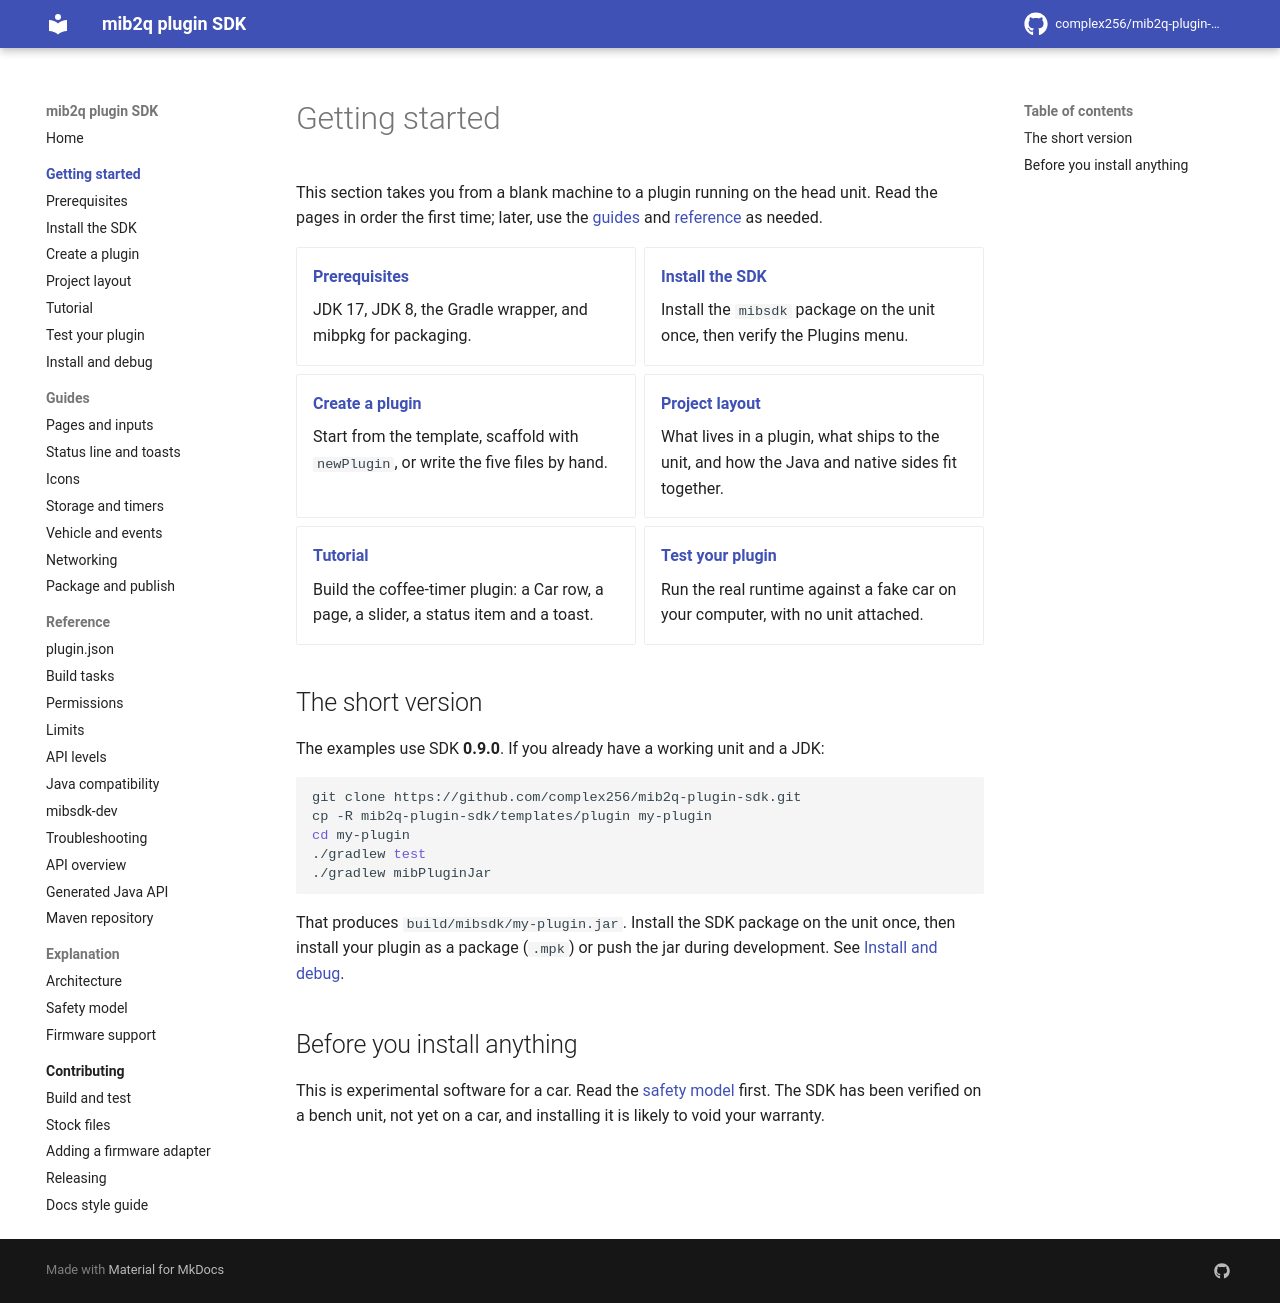

repository: complex256/mib2q-plugin-sdk · page: getting-started/index.html · generator: mkdocs

# Getting started

This section takes you from a blank machine to a plugin running on the head unit. Read the pages in
order the first time; later, use the [guides](../guides/pages-and-inputs.md) and
[reference](../reference/plugin-manifest.md) as needed.

<div class="grid cards" markdown>

-   **[Prerequisites](prerequisites.md)**

    JDK 17, JDK 8, the Gradle wrapper, and mibpkg for packaging.

-   **[Install the SDK](install-sdk.md)**

    Install the `mibsdk` package on the unit once, then verify the Plugins menu.

-   **[Create a plugin](create-a-plugin.md)**

    Start from the template, scaffold with `newPlugin`, or write the five files by hand.

-   **[Project layout](project-layout.md)**

    What lives in a plugin, what ships to the unit, and how the Java and native sides fit together.

-   **[Tutorial](tutorial.md)**

    Build the coffee-timer plugin: a Car row, a page, a slider, a status item and a toast.

-   **[Test your plugin](test-your-plugin.md)**

    Run the real runtime against a fake car on your computer, with no unit attached.

</div>

## The short version

The examples use SDK **0.9.0**. If you already have a working unit and a JDK:

```sh
git clone https://github.com/complex256/mib2q-plugin-sdk.git
cp -R mib2q-plugin-sdk/templates/plugin my-plugin
cd my-plugin
./gradlew test
./gradlew mibPluginJar
```

That produces `build/mibsdk/my-plugin.jar`. Install the SDK package on the unit once, then install your
plugin as a package (`.mpk`) or push the jar during development. See
[Install and debug](install-and-debug.md).

## Before you install anything

This is experimental software for a car. Read the [safety model](../explanation/safety-model.md) first.
The SDK has been verified on a bench unit, not yet on a car, and installing it is likely to void your
warranty.
